Run: headless pygame with SDL's dummy video driver; simulated clock (each Clock.tick advances the game by its frame time, no real sleeping); random seed 0; keys injected as events and as key.get_pressed() state; no mouse input.
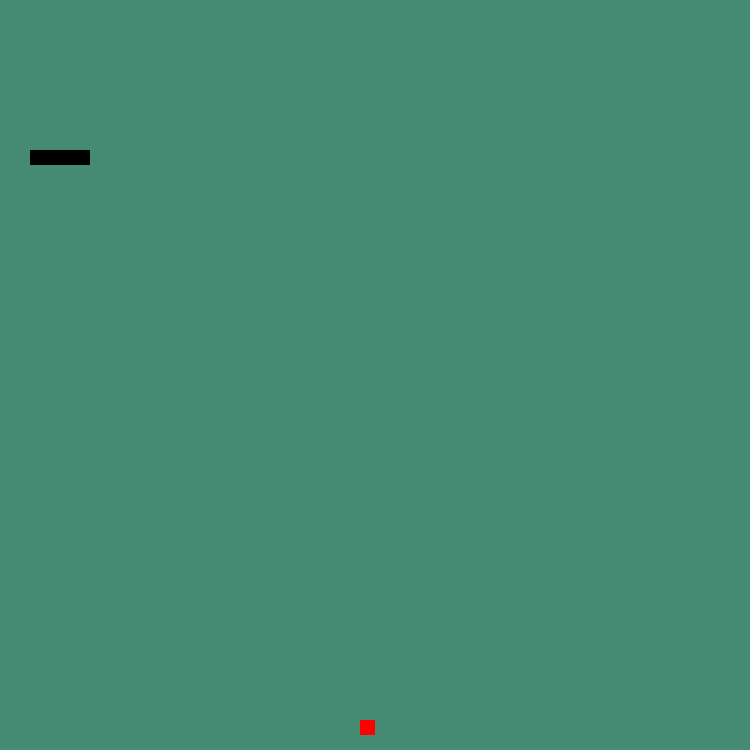
Frame 1 of 4 · flips 1–60 · no input
Frame 2 of 4 · flips 61–180 · tapped SPACE, RETURN · held RIGHT (→), D · screen unchanged from frame 1, image omitted
Frame 3 of 4 · flips 181–300 · held DOWN (↓), S · screen unchanged from frame 2, image omitted
Frame 4 of 4 · flips 301–420 · held LEFT (←), A, UP (↑), W · screen unchanged from frame 3, image omitted

The pygame program that drew these frames:

import pygame
from pygame.math import Vector2
import time
import random
import sys
from enum import Enum

snake_speed = 20

FRAME_COLOR = (69, 139, 116)  # aquamarine4
WHITE = (240, 248, 255)  # aliceblue
RED = (255, 0, 0)
BLACK = (0, 0, 0)


class SnakeDirection(Enum):
    RIGHT = 'RIGHT'
    LEFT = 'LEFT'
    DOWN = 'DOWN'
    UP = 'UP'


class Snake:
    def __init__(self):
        # количество блоков в змейке
        # выделить голову цветом
        self.body = [Vector2(5, 10), Vector2(4, 10), Vector2(3, 10), Vector2(2, 10)]
        self.dir = Vector2(0, 0)
        self.new_block = False

    def draw_snake(self):
        for block in self.body:
            block_rect = pygame.Rect(block.x * BLOCK_SIZE, block.y * BLOCK_SIZE, BLOCK_SIZE, BLOCK_SIZE)
            pygame.draw.rect(screen, BLACK, block_rect)

    # когда змейка ползет, она не ползет, а как бы появляется и исчезает.
    # игрок управляет только головой.
    # остальные блоки появляются и исчезают на месте головы, которая появляется с определенной скоростью.

    def move_snake(self):
        body_copy = self.body[:-1]
        body_copy.insert(0, body_copy[0] + self.dir)
        self.body = body_copy[:]


class Apple:
    def __init__(self):
        self.randomize()

    def draw_apple(self):
        apple_rect = pygame.Rect(self.pos.x * BLOCK_SIZE, self.pos.y * BLOCK_SIZE, BLOCK_SIZE, BLOCK_SIZE)
        pygame.draw.rect(screen, RED, apple_rect)

    def randomize(self):
        self.x = random.randint(0, BLOCK_NUMBER - 1)
        self.y = random.randint(0, BLOCK_NUMBER - 1)
        self.pos = Vector2(self.x, self.y)


pygame.init()


BLOCK_SIZE = 15
BLOCK_NUMBER = 50

pygame.display.set_caption('Змейка')
screen = pygame.display.set_mode((BLOCK_SIZE * BLOCK_NUMBER, BLOCK_SIZE * BLOCK_NUMBER))
clock = pygame.time.Clock()

apple = Apple()
snake = Snake()

SCREEN_UPDATE = pygame.USEREVENT
pygame.time.set_timer(SCREEN_UPDATE, 150) # в МИЛИСЕКУНДАХ!

while True:
    # чтобы закрывать на крестик
    for event in pygame.event.get():
        if event.type == pygame.QUIT:
            print('exit')
            pygame.quit()
            sys.exit()
        if event.type == SCREEN_UPDATE:
            snake.move_snake()
            # управление
        if event.type == pygame.KEYDOWN:
            if event.key == pygame.K_UP:
                snake.dir = Vector2(0, -1)
            if event.key == pygame.K_RIGHT:
                snake.dir = Vector2(1, 0)
            if event.key == pygame.K_DOWN:
                snake.dir = Vector2(0, 1)
            if event.key == pygame.K_LEFT:
                snake.dir = Vector2(-1, 0)

    screen.fill(FRAME_COLOR)
    apple.draw_apple()
    snake.draw_snake()
    pygame.display.update()
    clock.tick(60)

score = 0

# это пока не работает
class Score:
    def __init__(self, color, font, size) -> None:
        # считаем
        score_font = pygame.font.SysFont(font, size)
        # показываем
        # ДОДЕЛАТЬ! А то не показываем
        score_surface = score_font.render('Счет : ' + str(score), True, color)
        score_rect = score_surface.get_rect()
        screen.blit(score_surface, score_rect)
        pygame.draw.rect(screen, (167, 209, 61), score_rect)
        pygame.draw.rect(screen, (56, 74, 12), score_rect, 2)

    # и это
    def game_over(self):
        my_font = pygame.font.SysFont('times new roman', 50)
        game_over_surface = my_font.render(
            'Ваш счет: ' + str(score), True, RED)

        game_over_rect = game_over_surface.get_rect()

        # расположение текста
        game_over_rect.midtop = ((200, 50))
        screen.blit(game_over_surface, game_over_rect)
        pygame.display.flip()

        time.sleep(2)
        pygame.quit()
        quit()




#             # старое управление
#         if event.type == pygame.KEYDOWN:
#             if event.key == pygame.K_UP:
#                 snake.turn_up()
#             if event.key == pygame.K_DOWN:
#                 snake.turn_down()
#             if event.key == pygame.K_LEFT:
#                 snake.turn_left()
#             if event.key == pygame.K_RIGHT:
#                 snake.turn_right()
#
#     # проверка на диагональное движение
#     if change_to == 'UP' and direction != 'DOWN':
#         direction = 'UP'
#     if change_to == 'DOWN' and direction != 'UP':
#         direction = 'DOWN'
#     if change_to == 'LEFT' and direction != 'RIGHT':
#         direction = 'LEFT'
#     if change_to == 'RIGHT' and direction != 'LEFT':
#         direction = 'RIGHT'
#
#     # позлем!
#     if direction == 'UP':
#         snake_position[1] -= 10
#     if direction == 'DOWN':
#         snake_position[1] += 10
#     if direction == 'LEFT':
#         snake_position[0] -= 10
#     if direction == 'RIGHT':
#         snake_position[0] += 10
#         # TO DO
#     # тело змейки удлинняется, когда она ест. Очки начисляются за яблочки
#     snake_body.insert(0, list(snake_position))
#     if snake_position[0] == apple.x and snake_position[1] == apple.y:
#         score += 10
#         apple.respawn()
#     else:
#         snake_body.pop()
#
#
#
